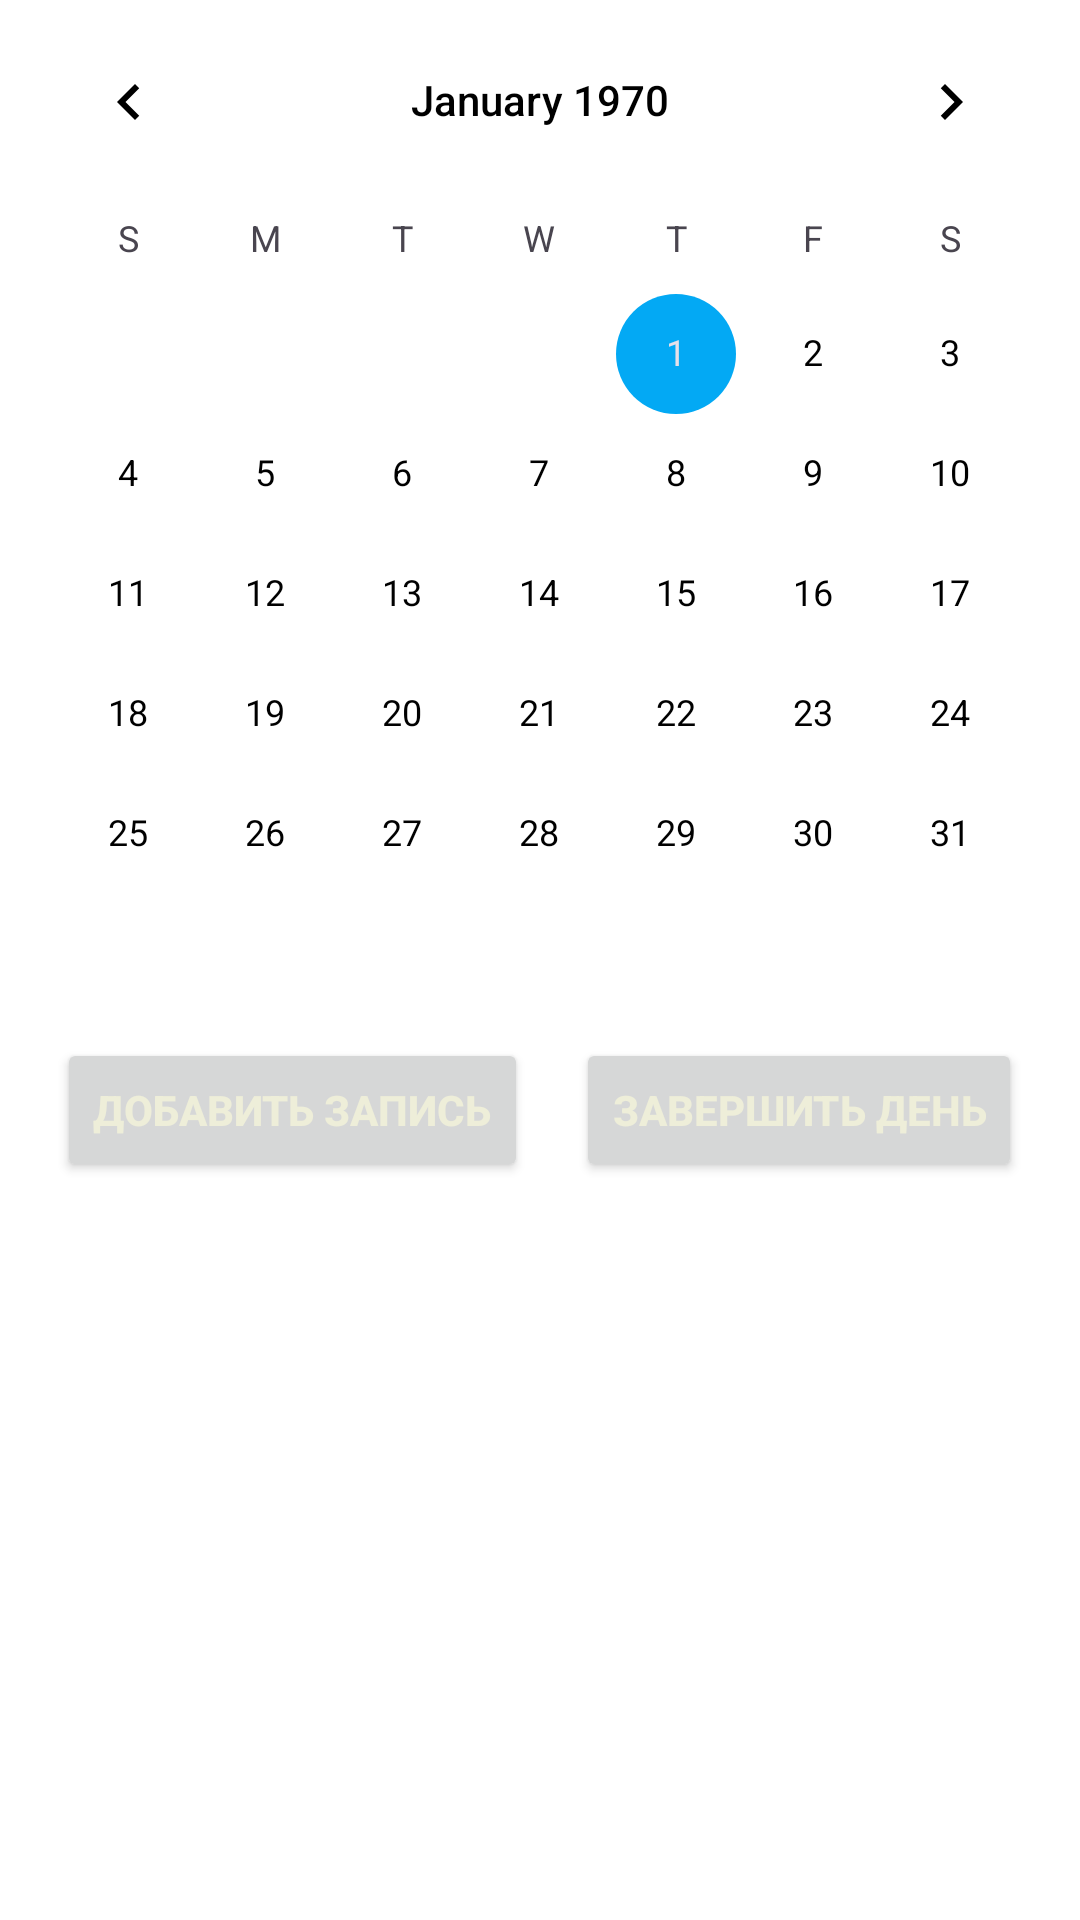

The Android layout XML behind this screen, and the referenced resources:
<!-- AndroidManifest.xml: application theme Theme.AutoCareApp -->
<!-- res/layout/fragment_calendar.xml -->
<?xml version="1.0" encoding="utf-8"?>
<FrameLayout xmlns:android="http://schemas.android.com/apk/res/android"
    xmlns:tools="http://schemas.android.com/tools"
    android:layout_width="match_parent"
    android:layout_height="match_parent"
    tools:context=".activities.main.CalendarFragment">

    <LinearLayout
        android:layout_width="match_parent"
        android:layout_height="match_parent"
        android:orientation="vertical"
        android:background="@color/white">

        <CalendarView
            android:id="@+id/calendarView"
            android:layout_width="match_parent"
            android:layout_height="wrap_content"
            android:theme="@style/CalenderViewCustom"/>

        <LinearLayout
            android:layout_width="match_parent"
            android:layout_height="wrap_content"
            android:orientation="horizontal"
            android:gravity="center"
            android:layout_marginTop="8dp"
            android:layout_marginBottom="8dp">

            <Button
                android:id="@+id/addEventButton"
                android:layout_width="wrap_content"
                android:layout_height="wrap_content"
                android:text="@string/btn_add"
                android:textColor="@color/secondary_text_log_reg"
                android:textStyle="bold"
                android:layout_marginEnd="16dp"/>

            <Button
                android:id="@+id/finishDayButton"
                android:layout_width="wrap_content"
                android:layout_height="wrap_content"
                android:text="Завершить день"
                android:textColor="@color/secondary_text_log_reg"
                android:textStyle="bold"/>
        </LinearLayout>

        <TextView
            android:id="@+id/emptyListText"
            android:layout_width="match_parent"
            android:layout_height="wrap_content"
            android:layout_margin="16dp"
            android:gravity="center"
            android:text="Записей нет"
            android:textSize="18sp"
            android:visibility="gone"/>

        <androidx.recyclerview.widget.RecyclerView
            android:id="@+id/eventsRecyclerView"
            android:layout_width="match_parent"
            android:layout_height="0dp"
            android:layout_weight="1"
            android:padding="4dp"
            android:layout_margin="4dp"/>
    </LinearLayout>
</FrameLayout>
<!-- resources referenced by this layout -->
<resources>
  <color name="secondary_text_log_reg">#eeeed9</color>
  <color name="white">#FFFFFFFF</color>
  <string name="btn_add">Добавить запись</string>
  <style name="CalenderViewCustom" parent="android:Widget.CalendarView"> 
          <item name="colorAccent">@color/lightBlue</item>
          <item name="colorPrimary">@color/lightBlue</item>
          <item name="android:textColorPrimary">@color/black</item> 
      </style>
  <style name="Theme.AutoCareApp" parent="Base.Theme.AutoCareApp" />
  <color name="lightBlue">#03A9F4</color>
  <color name="black">#FF000000</color>
  <style name="Base.Theme.AutoCareApp" parent="Theme.Material3.Light.NoActionBar">
          <item name="colorPrimary">@color/primary_log_reg</item>
          <item name="colorSecondary">@color/secondary_log_reg</item>
  
          
          <item name="materialButtonStyle">@style/Widget.AutoCareApp.Button</item>
  
          
          <item name="android:textViewStyle">@style/Widget.AutoCareApp.TextView</item>
  
          
          <item name="editTextStyle">@style/Widget.AppCompat.EditText</item>
      </style>
  <color name="primary_log_reg">#0a263c</color>
  <color name="secondary_log_reg">#3861d5</color>
  <style name="Widget.AutoCareApp.Button" parent="Widget.Material3.Button">
          <item name="android:textColor">@color/primary_log_reg</item>
      </style>
  <style name="Widget.AutoCareApp.TextView" parent="Widget.AppCompat.TextView">
          <item name="android:textColor">@color/primary_log_reg</item>
      </style>
</resources>
